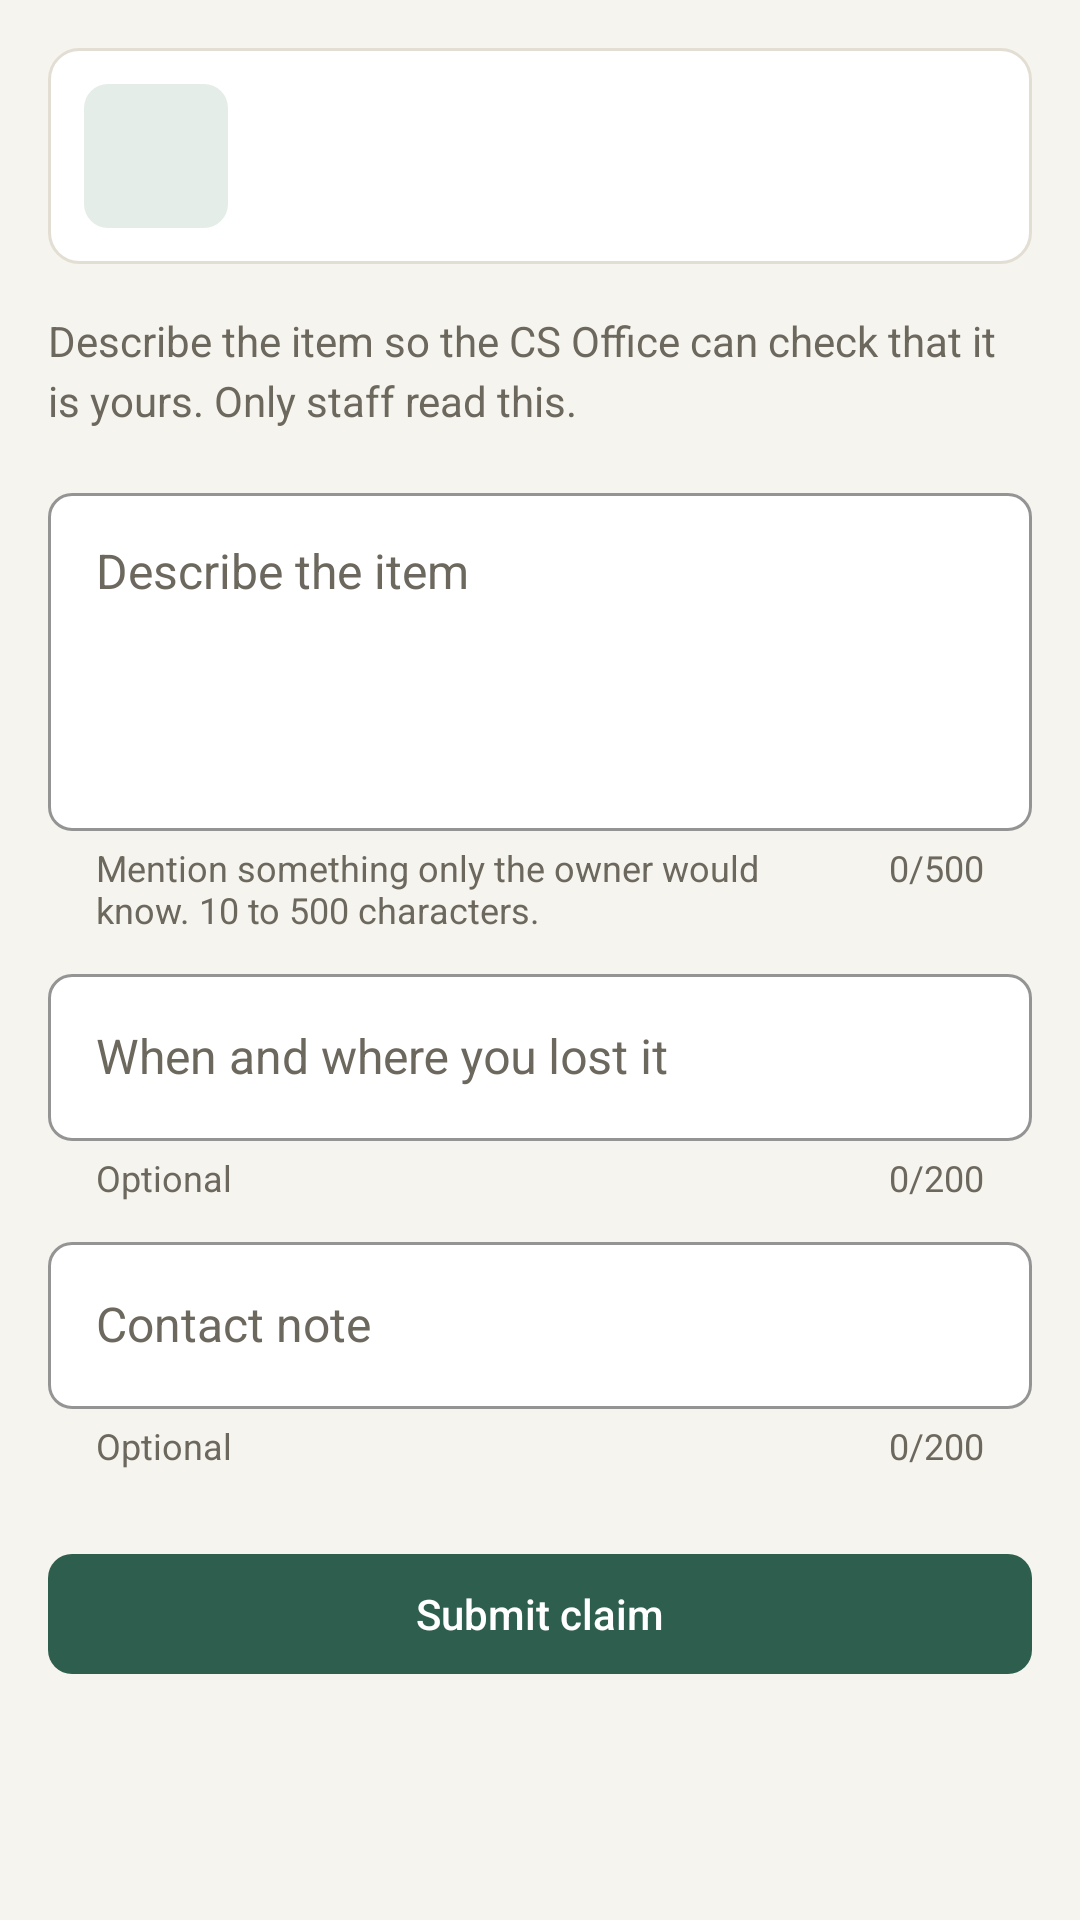

Reconstruct the res/layout file that produces this screen, plus the resources it refers to.
<!-- AndroidManifest.xml: application theme Theme.CampusFind -->
<!-- res/layout/fragment_claim.xml -->
<?xml version="1.0" encoding="utf-8"?>
<ScrollView xmlns:android="http://schemas.android.com/apk/res/android"
    xmlns:app="http://schemas.android.com/apk/res-auto"
    android:layout_width="match_parent"
    android:layout_height="match_parent"
    android:fillViewport="true">

    <LinearLayout
        android:layout_width="match_parent"
        android:layout_height="wrap_content"
        android:orientation="vertical"
        android:padding="@dimen/screen_margin">

        <LinearLayout
            style="@style/Widget.CampusFind.Row"
            android:layout_width="match_parent"
            android:layout_height="wrap_content"
            android:foreground="@null"
            android:gravity="center_vertical"
            android:orientation="horizontal">

            <com.google.android.material.imageview.ShapeableImageView
                android:id="@+id/picture"
                android:layout_width="@dimen/badge_size_row"
                android:layout_height="@dimen/badge_size_row"
                android:background="@color/accent_tint"
                android:importantForAccessibility="no"
                android:scaleType="centerCrop"
                app:shapeAppearanceOverlay="@style/ShapeAppearance.CampusFind.Control" />

            <TextView
                android:id="@+id/itemTitle"
                android:layout_width="0dp"
                android:layout_height="wrap_content"
                android:layout_marginStart="@dimen/space_3"
                android:layout_weight="1"
                android:textAppearance="@style/TextAppearance.CampusFind.Large.Medium" />
        </LinearLayout>

        <TextView
            android:layout_width="match_parent"
            android:layout_height="wrap_content"
            android:layout_marginTop="@dimen/space_4"
            android:text="@string/claim_intro"
            android:textAppearance="@style/TextAppearance.CampusFind.Body.Muted" />

        <com.google.android.material.textfield.TextInputLayout
            android:id="@+id/detailsLayout"
            android:layout_width="match_parent"
            android:layout_height="wrap_content"
            android:layout_marginTop="@dimen/space_4"
            android:hint="@string/field_claim_details"
            app:counterEnabled="true"
            app:counterMaxLength="500"
            app:helperText="@string/hint_claim_details"
            app:helperTextEnabled="true">

            <com.google.android.material.textfield.TextInputEditText
                android:id="@+id/detailsInput"
                android:layout_width="match_parent"
                android:layout_height="wrap_content"
                android:gravity="top"
                android:inputType="textCapSentences|textMultiLine"
                android:minLines="4"
                android:textAppearance="@style/TextAppearance.CampusFind.Large" />
        </com.google.android.material.textfield.TextInputLayout>

        <com.google.android.material.textfield.TextInputLayout
            android:id="@+id/whenWhereLayout"
            android:layout_width="match_parent"
            android:layout_height="wrap_content"
            android:layout_marginTop="@dimen/space_2"
            android:hint="@string/field_when_where"
            app:counterEnabled="true"
            app:counterMaxLength="200"
            app:helperText="@string/hint_optional"
            app:helperTextEnabled="true">

            <com.google.android.material.textfield.TextInputEditText
                android:id="@+id/whenWhereInput"
                android:layout_width="match_parent"
                android:layout_height="wrap_content"
                android:inputType="textCapSentences"
                android:textAppearance="@style/TextAppearance.CampusFind.Large" />
        </com.google.android.material.textfield.TextInputLayout>

        <com.google.android.material.textfield.TextInputLayout
            android:id="@+id/contactLayout"
            android:layout_width="match_parent"
            android:layout_height="wrap_content"
            android:layout_marginTop="@dimen/space_2"
            android:hint="@string/field_contact_note"
            app:counterEnabled="true"
            app:counterMaxLength="200"
            app:helperText="@string/hint_optional"
            app:helperTextEnabled="true">

            <com.google.android.material.textfield.TextInputEditText
                android:id="@+id/contactInput"
                android:layout_width="match_parent"
                android:layout_height="wrap_content"
                android:inputType="textCapSentences"
                android:textAppearance="@style/TextAppearance.CampusFind.Large" />
        </com.google.android.material.textfield.TextInputLayout>

        <com.google.android.material.button.MaterialButton
            android:id="@+id/submitButton"
            android:layout_width="match_parent"
            android:layout_height="wrap_content"
            android:layout_marginTop="@dimen/space_6"
            android:text="@string/action_submit_claim" />

        <com.google.android.material.progressindicator.LinearProgressIndicator
            android:id="@+id/progress"
            android:layout_width="match_parent"
            android:layout_height="wrap_content"
            android:layout_marginTop="@dimen/space_4"
            android:indeterminate="true"
            android:visibility="invisible" />
    </LinearLayout>
</ScrollView>
<!-- resources referenced by this layout -->
<resources>
  <color name="accent_tint">#E4EDE8</color>
  <dimen name="badge_size_row">48dp</dimen>
  <dimen name="screen_margin">16dp</dimen>
  <dimen name="space_2">8dp</dimen>
  <dimen name="space_3">12dp</dimen>
  <dimen name="space_4">16dp</dimen>
  <dimen name="space_6">24dp</dimen>
  <string name="action_submit_claim">Submit claim</string>
  <string name="claim_intro">Describe the item so the CS Office can check that it is yours. Only staff read this.</string>
  <string name="field_claim_details">Describe the item</string>
  <string name="field_contact_note">Contact note</string>
  <string name="field_when_where">When and where you lost it</string>
  <string name="hint_claim_details">Mention something only the owner would know. 10 to 500 characters.</string>
  <string name="hint_optional">Optional</string>
  <style name="ShapeAppearance.CampusFind.Control" parent="">
          <item name="cornerFamily">rounded</item>
          <item name="cornerSize">@dimen/radius_control</item>
      </style>
  <style name="TextAppearance.CampusFind.Body.Muted">
          <item name="android:textColor">@color/text_muted</item>
      </style>
  <style name="TextAppearance.CampusFind.Large">
          <item name="android:textSize">@dimen/text_large</item>
      </style>
  <style name="TextAppearance.CampusFind.Large.Medium">
          <item name="android:fontFamily">sans-serif-medium</item>
          <item name="fontFamily">sans-serif-medium</item>
      </style>
  <style name="Widget.CampusFind.Row" parent="">
          <item name="android:background">@drawable/bg_row</item>
          <item name="android:foreground">@drawable/fg_row_ripple</item>
          <item name="android:padding">@dimen/space_3</item>
          <item name="android:minHeight">@dimen/touch_target</item>
      </style>
  <dimen name="radius_control">8dp</dimen>
  <color name="text_muted">#6C685E</color>
  <dimen name="text_large">16sp</dimen>
  <!-- drawable bg_row (drawable) -->
  <?xml version="1.0" encoding="utf-8"?>
  <shape xmlns:android="http://schemas.android.com/apk/res/android" android:shape="rectangle">
      <solid android:color="@color/surface" />
      <stroke android:width="@dimen/border_width" android:color="@color/border" />
      <corners android:radius="@dimen/radius_row" />
  </shape>
  <dimen name="touch_target">48dp</dimen>
  <color name="accent">#2E5E4E</color>
  <color name="on_accent">#FFFFFF</color>
  <color name="chip_error_text">#7A2E26</color>
  <color name="surface">#FFFFFF</color>
  <color name="chip_error_bg">#F1DEDA</color>
  <color name="background">#F6F4EE</color>
  <color name="text">#1F1E1A</color>
  <color name="border">#E2DED3</color>
  <style name="TextAppearance.CampusFind.Title">
          <item name="android:textSize">@dimen/text_title</item>
          <item name="android:fontFamily">sans-serif-medium</item>
          <item name="fontFamily">sans-serif-medium</item>
      </style>
  <style name="TextAppearance.CampusFind.Body.Medium">
          <item name="android:fontFamily">sans-serif-medium</item>
          <item name="fontFamily">sans-serif-medium</item>
      </style>
  <style name="TextAppearance.CampusFind.Body">
          <item name="android:textSize">@dimen/text_body</item>
      </style>
  <style name="TextAppearance.CampusFind.Small">
          <item name="android:textSize">@dimen/text_small</item>
          <item name="android:textColor">@color/text_muted</item>
      </style>
  <style name="TextAppearance.CampusFind.Small.Medium">
          <item name="android:fontFamily">sans-serif-medium</item>
          <item name="fontFamily">sans-serif-medium</item>
      </style>
  <style name="Widget.CampusFind.Snackbar" parent="Widget.Material3.Snackbar">
          <item name="shapeAppearance">@style/ShapeAppearance.CampusFind.Control</item>
          <item name="android:elevation">0dp</item>
      </style>
  <dimen name="border_width">1dp</dimen>
  <dimen name="radius_row">10dp</dimen>
  <dimen name="text_title">20sp</dimen>
  <dimen name="text_body">14sp</dimen>
  <dimen name="text_small">12sp</dimen>
</resources>
